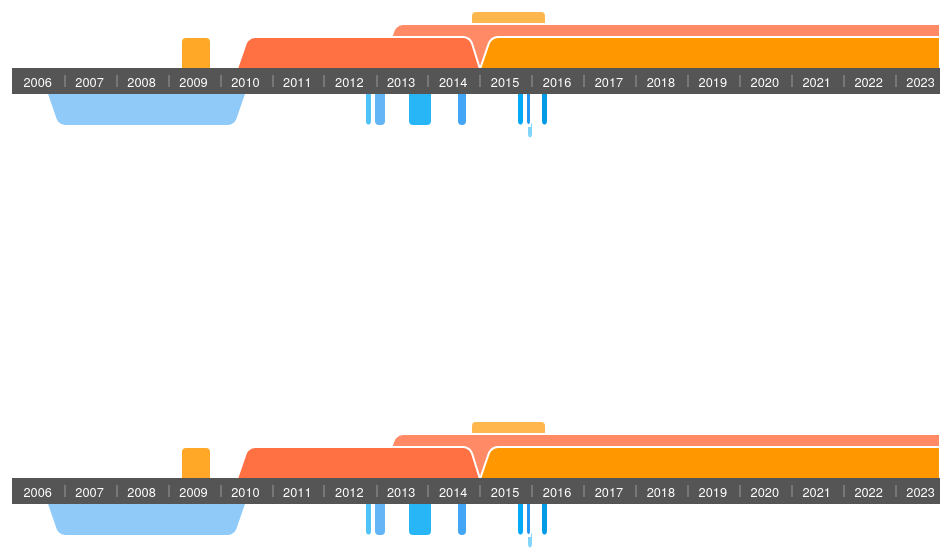
D3 v3 page, settled after 480 driven frames (8 s of simulated time); the page loaded 1 data file(s).


        document.addEventListener( 'DOMContentLoaded', function () {
            var resumalizeChart;
            var resumalizeDom = document.getElementById('resumalize');

            d3.json('resumalize.json', function (error, data) {
                resumalizeChart = resumalize(resumalizeDom, {});
                resumalizeChart.render(data);
            });

        }, false );
    
// ── resumalize.js
'use strict';

document.addEventListener( 'DOMContentLoaded', function () {
    var resumalizeChart;
    var resumalizeDom = document.getElementById('resumalize');

    d3.json('resumalize.json', function (error, data) {
        resumalizeChart = resumalize(resumalizeDom, {});
        resumalizeChart.render(data);
    });

}, false );


var resumalize = function(container, configuration) {
    var that = {};
    var config = {
        chartHeight					: 200,
        slopeChartHeight			: 200,
        slopeLeftMargin 			: 30,
        margin                      : {top: 10, right: 20, bottom: 30, left: 20},
        mainChartPercentageWidth    : 1,
        minGapWidth                 : 200,

        transitionMs				: 4000,
        xTickFormat					: d3.time.format('%Y'),

        workItemsLabel              : 'work',
        learningItemsLabel          : 'learning',
        noEndDateCharacter          : '-',
        theoreticalKnowledgeLvl     : 'theoretical',
        practicalKnowledgeLvl       : 'practical',
        bothKnowledgeLvl            : 'both'

    };

    var width = undefined;
    var height = undefined;

    var minDate = new Date().toJSON();
    var maxDate = '1970-01-01';
    var currentDate = new Date();

    var itemProps = [config.workItemsLabel, config.learningItemsLabel];
    var colors = {
        'working': ['#FFB74D', '#FF8A65', '#FFA726', '#FF7043', '#FF9800', '#FF5722', '#FB8C00', '#F4511E', '#F57C00', '#E64A19'],
        'learning': ['#81D4FA', '#90CAF9', '#4FC3F7', '#64B5F6', '#29B6F6', '#42A5F5', '#03A9F4', '#2196F3', '#039BE5', '#1E88E5']
    };
    var workingColors = d3.scale.ordinal().range(colors.working);
    var learningColors = d3.scale.ordinal().range(colors.learning);
    var availableLayers = {};
    availableLayers[config.workItemsLabel] = {};
    availableLayers[config.learningItemsLabel] = {};

    var svg = undefined;

    var x = undefined;
    var y = undefined;
    //var area = undefined;
    var itemAreasGenerator = undefined;
    var tooltip = undefined;

    var tech = [];

    var xAxis = undefined;
    var yAxis = undefined;
    var timeLineTickValues = undefined;

    var placeTitleDom = undefined;
    var placeDetailsDom = undefined;

    var workplace = undefined;
    var learningPlace = undefined;
    var technologiesSvg = undefined;
    var timeline = undefined;
    var timelineYearValues = undefined;

    // Slope graph
    var r2pSlopegraph = undefined;
    var leftScale = undefined;
    var rightScale = undefined;
    var bottomScale = undefined;
    var leftScaleAxis = undefined;
    var rightScaleAxis = undefined;
    var bottomScaleAxis = undefined;

    /**
     * Create an array of years between 2 provided date strings.
     * @param {string} minDate - A data in format 'YYYY-MM-DD'
     * @param {string} maxDate - A data in format 'YYYY-MM-DD'
     * @returns {Array} The array with years.
     */
    function getYearDatesBetweenTwoDates ( minDate, maxDate ) {
        var minDateYear = parseInt(minDate);
        var maxDateYear = parseInt(maxDate);
        var result = [];

        for ( var i = minDateYear; i <= maxDateYear; i++ ) {
            result.push(new Date(Date.UTC(i, 0, 1)));
        }

        return result;
    }

    /**
     * Extract from the data the max and min dates that will serve as starting and ending dates of the chart.
     * @param {Object} data - The resume data.
     */
    function extractMinAndMaxDates ( data ) {
        itemProps.forEach(function (prop) {
            data[prop] = data[prop] || [];
            data[prop].forEach(function ( xpItem ) {
                minDate = minDate > xpItem.dateStart ? xpItem.dateStart : minDate;
                maxDate = xpItem.dateEnd === config.noEndDateCharacter
                    ? currentDate.toJSON()
                    : (maxDate < xpItem.dateEnd
                        ? xpItem.dateEnd
                        : maxDate);
            });
        });
        minDate = new Date(parseInt(minDate), 0, 1, 12, 0, 1).toJSON();  // To account for timezones. Otherwise it can go a year before.
    }

    /**
     * Compute the coordinates required for drawing a path for either a work place or a learning place. The face2face
     * learning places and paid jobs are drawn in a trapezoidal form, while the other items are drawn in a rectangular form.
     * @param {Object} item - The work/learning place item from the resume data.
     * @param {string} prop - The type of item that is either work or learning.
     * @returns {Array} A list of objects with data required to build an svg path.
     */
    function getAreaObjectForItem ( item, prop ) {
        var dateStart = new Date(item.dateStart),
            startAsc = new Date(item.dateStart),
            dateEnd = item.dateEnd === config.noEndDateCharacter ? currentDate : new Date(item.dateEnd),
            endAsc = item.dateEnd === config.noEndDateCharacter ? currentDate : new Date(item.dateEnd),
            areaObjPoints = [],
            nrOfDays = 0,
            layer = 0,
            coeff,
            baseYPos = prop === config.workItemsLabel ? 4 : -4,
            yOffset = prop === config.workItemsLabel ? 14 : -14;

        // Paid jobs and face2face learning places will be drawn in a trapezoidal form, while the rest in a restangular form.
        switch ( item.type ) {
            case 'paidJob':
            case 'face2face':
                nrOfDays = 75;
                break;
            case 'volunteering':
            case 'online':
                nrOfDays = 0;
        }

        // Loop over available layers until the layer on which the item should be drawn is found.
        while (true) {
            // If there is no such layer yet, create a property with this layer, set its value to `endDate` and break loop.
            if ( !availableLayers[prop].hasOwnProperty(layer.toString()) ) {
                availableLayers[prop][layer.toString()] = dateEnd;
                break;

            } else {
                // If `dateStart` is less than the date of the layer, this means that the item area begins before
                // the item on the current level ends, which means that the current item should be drawn higher, thus
                // increase the layer on which it will be placed.
                if ( dateStart < availableLayers[prop][layer.toString()] ) {
                    layer += 1;
                } else {

                    // In case the `dateStart` is bigger than the date on which the layer ends, set current item's
                    // `dateEnd` as the new ending date for this layer.
                    availableLayers[prop][layer.toString()] = dateEnd;
                    break;
                }
            }
        }

        // Compute the coefficient that will keep the 'slope' of trapezoidal paths to have the same angle for different layers.
        coeff = layer === 0 ? 1 : (layer * 5 + 10) / (layer * 5 + 5);

        // Set the date that corresponds to the top left corner of the trapezoidal form.
        startAsc.setDate(startAsc.getDate() + nrOfDays * coeff);

        // In case the work/learning place has not finished (current working/learning place), do not draw it in
        // a trapezoidal form so as to show an ongoing experience.
        if ( item.dateEnd === '-' ) nrOfDays = 0;

        // Set the date that corresponds to the top right corner of the trapezoidal form.
        endAsc.setDate(endAsc.getDate() - nrOfDays * coeff);

        areaObjPoints.push({date: dateStart, y: baseYPos});
        areaObjPoints.push({date: startAsc, y: yOffset + (layer * baseYPos)});
        areaObjPoints.push({date: endAsc, y: yOffset + (layer * baseYPos)});
        areaObjPoints.push({date: dateEnd, y: baseYPos});

        item.layer = layer;

        return areaObjPoints;
    }

    function dataPreparation ( data ) {

        /**
         * Helper function to compare 2 objects based on a provided prop.
         * @param {Object} prop - The property name of the object which's value is to be compared.
         * @param {Boolean} desc - The sorting order.
         * @returns {compare} The comparing function based on the provided property.
         */
        function compareDataPoints ( prop, desc ) {

            function compare ( a, b ) {
                var result = a[prop] < b[prop]
                    ? -1
                    : (a[prop] > b[prop] ? 1 : 0);
                return result * sortOrder;
            }
            var sortOrder = desc ? -1 : 1;

            return compare;
        }

        /**
         * Process each responsibility of a working/learning place to obtain the data for the "responsibilities to
         * problems addressed" chart.
         * @param {Object} item - The place of work/volunteering/learning.
         * @param {string} itemType - The type of item (work or learning).
         */
        function processResponsibilities ( item, itemType ) {

            /**
             * Get the knowledge level of the technologies in the current item.
             * @param {string} itemType - The type of item (work or learning).
             * @param {string} currentLvl - The level at which a technology is known.
             * @returns {string} The updated level of knowledge of a technology.
             */
            function getKnowledgeLvl ( itemType, currentLvl ) {
                var result = currentLvl;
                // If no currentLvl, this means it's a new technology. Assign the lvl based on item type.
                if ( currentLvl === undefined ) {
                    result = itemType === config.workItemsLabel
                        ? config.practicalKnowledgeLvl
                        : config.theoreticalKnowledgeLvl;

                // Otherwise, if current lvl is theoretical, but there's a practical xp item
                // switch the current lvl to practical
                } else if ( currentLvl === config.theoreticalKnowledgeLvl && itemType === config.workItemsLabel ) {
                    result = config.practicalKnowledgeLvl;
                }
                return result;
            }

            /**
             * Map the responsibilities present in an item with the problems addressed at the same item.
             * @param {Object} responsibility - The responsibility item of a working/learning place.
             * @param {Array} slopeChartData - The data for the slope chart.
             * @param {Array} addressedProblems - The array of the addressed problems.
             */
            function mapResponsibilitiesToProblemsAddressed ( responsibility, slopeChartData, addressedProblems ) {
                // For each addressed problem in the responsibility item, add the connection "responsibility - problem"
                // to the slope chart data.
                responsibility.problemsAddressed.forEach(function ( addressedProblem ) {
                    slopeChartData.push([responsibility.title, addressedProblem]);

                    // If the addressed problem is a new one, add it to the list of all addressed problems,
                    // which later will be visualized on the right side of the slope chart.
                    if ( addressedProblems.indexOf(addressedProblem) === -1 ) {
                        addressedProblems.push(addressedProblem);
                    }
                });
            }

            function updateTechs ( responsibility, dateStart, itemType ) {

                function updateChildrenTechs ( parentTech, newTechs, knowledgeLvl, startDate, endDate ) {
                    newTechs.forEach(function(newTech) {

                        // Search if the child tech exists within the core technology.
                        var existingFilteredTechList = parentTech.children.filter(function (tech) {
                            return tech.name === newTech;
                        });

                        // If it is a new child tech, add it to the parent tech.
                        if ( existingFilteredTechList.length === 0 ) {
                            parentTech.children.push({
                                name: newTech,
                                knowledgeLvl: knowledgeLvl,
                                startEndDatePairs: [[startDate, endDate]]
                            });
                        } else {
                            // In case the child tech exists already, add dates of working and update knowledge level.
                            existingFilteredTechList[0].startEndDatePairs.push([startDate, endDate]);
                            existingFilteredTechList[0].knowledgeLvl = knowledgeLvl;
                        }
                    });
                }

                // For each technology present in a responsibility object, update the known technologies,
                // their knowledge levels and child technologies.
                for (var technology in responsibility.tech) {
                    if ( responsibility.tech.hasOwnProperty(technology) ) {
                        var techIsAlreadySaved = false;

                        // For each saved technology, check if the given technology matches. If so, mark the
                        // tech as already saved so that it won't be added again and update its knowledge level,
                        // start date and child technology details.
                        tech.forEach(function ( savedTech ) {
                            if ( savedTech.name === technology ) {
                                techIsAlreadySaved = true;

                                // Update the knowledge level.
                                savedTech.knowledgeLvl = getKnowledgeLvl(itemType, savedTech.knowledgeLvl);

                                // Update starting year of using the technology.
                                if ( savedTech.yearStarted > new Date(dateStart) ) {
                                    savedTech.yearStarted = new Date(dateStart);
                                }

                                // Update child technologies and their knowledge levels.
                                updateChildrenTechs(savedTech, responsibility.tech[technology], savedTech.knowledgeLvl, responsibility.dateStart, responsibility.dateEnd);
                            }
                        });

                        // If the given technology is a new one, save it and update child techs for it.
                        if ( !techIsAlreadySaved ) {
                            var newTech = {
                                name: technology,
                                knowledgeLvl: getKnowledgeLvl(itemType),
                                yearStarted: new Date(dateStart),
                                children: []
                            };

                            tech.push(newTech);

                            // Update child technologies and their knowledge levels.
                            updateChildrenTechs(newTech, responsibility.tech[technology], newTech.knowledgeLvl, responsibility.dateStart, responsibility.dateEnd);
                        }
                    }
                }
            }

            // TODO compute period based on all experiences (that might overlap)
            var period = new Date(item.dateEnd).getTime() - new Date(item.dateStart).getTime();
            // Initialize the object where the mapping will live.
            item.slopeChartData = [];
            item.addressedProblems = [];
            if ( item.responsibilities && item.responsibilities.length ) {
                item.responsibilities.forEach(function ( responsibility ) {
                    // Update person's technologies
                    if ( responsibility.tech ) {
                        updateTechs(responsibility, item.dateStart, itemType);
                    }
                    if ( responsibility.problemsAddressed && responsibility.problemsAddressed.length ) {
                        mapResponsibilitiesToProblemsAddressed(responsibility, item.slopeChartData, item.addressedProblems);
                    }
                })
            }
        }

        ///////////////////////////////////////////////////////////////////////////////
        // Here starts the data preparation process, that consists of several steps. //
        ///////////////////////////////////////////////////////////////////////////////

        // 1. Extract min and max dates to know how many years to draw on the timeline.
        extractMinAndMaxDates(data);

        itemProps.forEach(function (prop) {
            data[prop] = data[prop] || [];

            // 2. For each type of item (work/learning), sort the data according to its start date.
            data[prop] = data[prop].sort(compareDataPoints('dateStart'));

            // 3. For each work/learning item, generate chart coordinates where it'll be placed on the timeline.
            data[prop].forEach(function ( xpItem ) {
                xpItem.chartCoords = getAreaObjectForItem(xpItem, prop);

                // 4. Process responsibilities to gather data for the slope and tech stack charts.
                processResponsibilities(xpItem, prop);
            });

            // 5. After processing the data, sort it according to layers in order to display them nicely on the chart.
            data[prop] = data[prop].sort(compareDataPoints('layer', true));
        });
    }

    function formatDate ( date ) {
        var monthNamesShort = ['', 'Jan', 'Feb', 'Mar', 'Apr', 'May', 'Jun', 'Jul', 'Aug', 'Sep', 'Oct', 'Nov', 'Dec'];
        return date === config.noEndDateCharacter ? 'present' : monthNamesShort[parseInt(date.substr(5, 2))] + ' ' + date.substr(0, 4);
    }

    /**
     * Get the html content for the tooltip.
     * @param {Object} item - The work/learning item from resumalize data.
     * @returns {string} The html content to be inserted into the tooltip.
     */
    function getTooltipHtml ( item ) {
        var startDate = formatDate(item.dateStart);
        var endDate = formatDate(item.dateEnd);
        var result = '<div class="title"><strong>' + item.title + '</strong></div>' +
                '<div><strong>Place: </strong>' + item.place + '</div>' +
                '<div><strong>Period: </strong>' + startDate + ' — ' + endDate + '</div>';

        if ( item.course ) {
            result += '<div><strong>Course: </strong>' + item.course + '</div>';
        }
        if ( item.specialty ) {
            result += '<div><strong>Specialty: </strong>' + item.specialty + '</div>';
        }
        if ( item.keyFigures && item.keyFigures.length ) {
            result += '<div><strong>Key figures: </strong></div>';
            result += '<ul>';
            item.keyFigures.forEach(function (keyFigure) {
                result += '<li>' + keyFigure + '</li>';
            });
            result += '</ul>';
        }

        return result;
    }

    /**
     * Either draw a slope chart with the responsibilities that map to the problems addressed, or display a table with
     * all the responsibilities and their corresponding achievements, depending on what data is available.
     * @param {Object} item - The work/learning item data from the resumalize data.
     */
    function updateItemResponsibilityDetails ( item ) {

        // Example taken from https://bl.ocks.org/mbostock/7555321 and adjusted for labels placed in a column.
        function wrap ( text, width, side ) {
            text.each(function() {
                var tspanElements = [];
                var text = d3.select(this),
                    words = text.text().split(/\s+/).reverse(),
                    word,
                    line = [],
                    y = text.attr("y"),
                    dy = parseFloat(text.attr("dy")),
                    tspan = text.text(null).append("tspan").attr("x", side * 9).attr("y", y).attr("dy", dy + "em").style('font-size', '90%');
                    tspanElements.push(tspan);
                while (word = words.pop()) {
                    line.push(word);
                    tspan.text(line.join(" "));
                    if (tspan.node().getComputedTextLength() > width) {
                        line.pop();
                        tspan.text(line.join(" "));
                        line = [word];
                        tspan.attr('dy', dy + 'em');  // We do not change `dy` attr, thus stacking all tspan elements one on top of the other. The adjustment will be made later.
                        tspan = text.append("tspan").attr("x", side * 9).attr("y", y).attr("dy", dy + "em").style('font-size', '90%').text(word);
                        tspanElements.push(tspan);  // Add tspan elements for vertical adjustment later on
                    }
                }

                // If we have more than 1 tspan element, we need to adjust their `dy` attribute (as currently they are all one on top of the other
                if ( tspanElements.length > 1 ) {

                    // Check if the number of lines of the label is odd.
                    var isOdd = tspanElements.length % 2 !== 0;

                    // The distance between rows based on the number of rows of the label.
                    var distanceBetweenElements = 1 / tspanElements.length;

                    // In case it is odd, compute as the middle `dy` prop to be 1/n, whereas if nr of lines is even,
                    // this means that the middle `dy` value for the label is "between the lines", and thus we compute
                    // the middle value as 1/(n*2). For instance, for odd number of lines we have:
                    //     line1 (dy = 0)
                    //     line2 (dy = .33)   <-- middle, computed as 1/3
                    //     line3 (dy = .66)
                    // And for even nr of lines:
                    //     line1 (dy = 0)
                    //           (dy = 0.25)  <-- middle, computed as 1/4
                    //     line2 (dy = 0.5)
                    var middleDy = isOdd ? 1 / tspanElements.length : (1 - 1 / tspanElements.length) / 2;

                    // Compute the middle index so as to know for which rows to subtract and for which rows to add the offset.
                    // Here, in case it is odd, the middle index will be the middle index value in tspanElements list (for a list
                    // of 3 elements ([0, 1, 2]) the middle index will be 1), whereas if it is even, the middle index will be
                    // the middle between the 2 adjacent indexes in the middle (for a list of 2 elements ([0, 1]), the middle
                    // index will be 0.5. See below why this matters.
                    var middleIndex = isOdd ? Math.floor(tspanElements.length / 2) : tspanElements.length / 2 - .5;

                    //// Adjustment for when there are an even number of rows for a label.
                    //var adjustForEvenNrOfRows = isOdd ? 0 : 0;

                    tspanElements.forEach(function (tspan, i) {
                        // Initialize the offset value.
                        var offsetDy = 0;
                        if ( i < middleIndex ) {
                            // If i is less than middle index, we need to push the tspan element up, thus we subtract from the
                            // middleDy value the position of this row from the center (middleIndex - i) times the number of
                            // rows of the current label times the middleDy value.
                            // Example (odd rows):
                            // i = 0 --> line1
                            //           line2 <-- middleDy = 0.33, middleIndex = 1
                            //           line3
                            // middleIndex - i = 1 - 0 = 1 (the current row is placed 1 rows above the middle index)
                            // offsetDy = 0.33 - 1 * 3 * 0.33 = 0.33 - 1 = -0.66 (we need to push the current row -0.66em units (up direction).
                            //
                            // Example (even rows):
                            // i = 0 --> line1
                            //                 <-- middleDy = 0.25, middleIndex = 0.5
                            //           line2
                            // middleIndex - i = 0.5 - 0 = 0.5 (the current row is placed 0.5 rows above the middle index)
                            // offsetDy = 0.25 - 0.5 * 2 * 0.5 = 0.25 - 0.5 = -0.25 (we need to push the current row -0.25em units (up direction).
                            offsetDy = middleDy - (middleIndex - i) * tspanElements.length * distanceBetweenElements;
                        } else {
                            // The same logic applies when the ith row is greater than the middleIndex. Here all the rows are
                            // shifted below the middleDy value.
                            offsetDy = middleDy + (i - middleIndex) * tspanElements.length * distanceBetweenElements;
                        }
                        tspan.attr('dy', offsetDy + 'em');
                    })
                }
            });
        }

        /**
         * Compute the left and right margins necessary to display each label in one row.
         * @param item
         * @returns {{left: number, right: number}}
         */
        function computeMargins ( item ) {

            /**
             * Compute the necessary width in pixels for a list of labels.
             * @param {Array} listOfLabels - An array of list of labels that are strings.
             * @returns {number} The max width necessary to display the longest label.
             */
            function computeMargin ( listOfLabels ) {
                var margin = 0;

                listOfLabels.forEach(function (label) {
                    var textWidth;

                    var labelMeter = r2pSlopegraph.selectAll('.labelMeter')
                        .data([label])
                        .enter()
                        .append('text')
                        .attr('class', 'labelMeter')
                        .attr('x', 0)
                        .attr('y', 0)
                        .style('font-size', '90%')
                        .style('visibility', 'hidden')
                        .text(label);

                    textWidth = labelMeter[0][0].getComputedTextLength();
                    if ( margin < textWidth ) {
                        margin = textWidth;
                    }

                    r2pSlopegraph.selectAll('.labelMeter')
                        .data([])
                        .exit()
                        .remove();
                });
                return margin;
            }

            // Compute for left margin
            var leftMargin = computeMargin(item.responsibilities.map(function (r) { return r.title; }));

            // Compute for right margin
            var rightMargin = computeMargin(item.addressedProblems);

            return {
                'left': leftMargin,
                'right': rightMargin
            };
        }

        /**
         * Compute the gap between the left and right axes in the slope chart.
         * First, check whether the left and right margins and the min gap width between them fits the available width of the chart.
         * In case it is wider that the available width, adjust margins accordingly and leave the gap at min width.
         * The algorithm is a simple one: compute the ratio of available width / necessary width and shorten them proportionally.
         * In case the margins are shorter than the available width, compute the gap to fill the available width.
         * @param {Object} margins - The right and left margins necessary to display the slopegraph's labels each per one row.
         * @returns {number} The width of the gap in pixels.
         */
        function checkMarginsAndGetWidth ( margins ) {
            var w = window.innerWidth - config.slopeLeftMargin;  // TODO check it for browser compatibility
            var slopeChartWidth = config.minGapWidth;
            if ( w < margins.right + margins.left + config.minGapWidth ) {  // add 50 to account for the axis labels padding
                var ratio = w / (margins.right + margins.left + config.minGapWidth);
                margins.right *= ratio;
                margins.left *= ratio;
            } else {
                slopeChartWidth = w - margins.right - margins.left - config.slopeLeftMargin;
            }
            return slopeChartWidth;
        }

        /**
         * Draws a slope chart that visualizes the connection between the responsibilities and problems addressed by them.
         * @param {Object} item - An experience item from the resumalize json data.
         */
        function drawSlopeChart ( item ) {
            var slopeChartMargins = computeMargins(item);
            var slopeChartWidth = checkMarginsAndGetWidth(slopeChartMargins);
            var responsibilityTitles = item.responsibilities.map(function (d) { return d.title; });
            var maxNrOfLabels = responsibilityTitles.length > item.addressedProblems.length
                ? responsibilityTitles.length
                : item.addressedProblems.length;
            config.slopeChartHeight = 40 * maxNrOfLabels;
            leftScale.domain(responsibilityTitles).rangeRoundBands([0, config.slopeChartHeight - config.margin.top - config.margin.bottom], .3);
            rightScale.domain(item.addressedProblems).rangeRoundBands([0, config.slopeChartHeight - config.margin.top - config.margin.bottom], .3);

            bottomScale.range([0, slopeChartWidth]);

            d3.select('.r2pSlopegraph').attr('height', config.slopeChartHeight + 'px');

            var r2pG = r2pSlopegraph.append('g')
                .attr('class', 'g_slope')
                .attr('transform', 'translate(' + (slopeChartMargins.left + config.slopeLeftMargin) + ',25)');

            r2pG.append('text')
                .attr('x', bottomScale(0) - 9)
                .attr('y', -5)
                .attr('class', 'slope-chart-label')
                .style('text-anchor', 'end')
                .text('Responsibilities');

            r2pG.append('text')
                .attr('x', bottomScale(1) + 9)
                .attr('y', -5)
                .attr('class', 'slope-chart-label')
                .text('Problems addressed');

            r2pG.append("g")
                .attr("class", "y slope-left-axis")
                .attr("transform", "translate(0,0)")
                .call(leftScaleAxis)
                .selectAll(".tick text")
                .call(wrap, slopeChartMargins.left, -1)
                .on('mouseover', function (d) {
                    var leftLabels = d3.selectAll('.slope-left-axis .tick text');
                    var rightLabels = d3.selectAll('.slope-right-axis .tick text');
                    var emphasizedSlopeLines = item.slopeChartData.filter(function (x) { return x[0] === d; });
                    var rightEmphasizedLabels = emphasizedSlopeLines.map(function (x) { return x[1]; });

                    leftLabels.filter(function (x) { return d !== x; })
                        .style('opacity', '0.3');

                    rightLabels.filter(function (x) { return rightEmphasizedLabels.indexOf(x) === -1; })
                        .style('opacity', '0.3');

                    r2pSlopegraph.selectAll('.slope-line')
                        .data(item.slopeChartData)
                        .filter(function (x) { return x[0] !== d; })
                        .style('stroke', '#ddd');
                })
                .on('mouseout', function () {
                    d3.selectAll('.slope-left-axis .tick text').style('opacity', '1 ');
                    d3.selectAll('.slope-right-axis .tick text').style('opacity', '1 ');
                    d3.selectAll('.slope-line').style('stroke', '#999');
                });

            r2pG.append("g")
                .attr("class", "y slope-right-axis")
                .attr("transform", "translate(" + slopeChartWidth + ",0)")
                .call(rightScaleAxis)
                .selectAll(".tick text")
                .call(wrap, slopeChartMargins.right, 1)
                .on('mouseover', function (d) {
                    var leftLabels = d3.selectAll('.slope-left-axis .tick text');
                    var rightLabels = d3.selectAll('.slope-right-axis .tick text');
                    var emphasizedSlopeLines = item.slopeChartData.filter(function (x) { return x[1] === d; });
                    var leftEmphasizedLabels = emphasizedSlopeLines.map(function (x) { return x[0]; });

                    leftLabels.filter(function (x) { return leftEmphasizedLabels.indexOf(x) === -1; })
                        .style('opacity', '0.3');

                    rightLabels.filter(function (x) { return d !== x; })
                        .style('opacity', '0.3');

                    r2pSlopegraph.selectAll('.slope-line')
                        .data(item.slopeChartData)
                        .filter(function (x) { return x[1] !== d; })
                        .style('stroke', '#ddd');
                })
                .on('mouseout', function () {
                    d3.selectAll('.slope-left-axis .tick text').style('opacity', '1');
                    d3.selectAll('.slope-right-axis .tick text').style('opacity', '1');
                    d3.selectAll('.slope-line').style('stroke', '#999');
                });

            r2pG.selectAll('.slope-line')
                .data(item.slopeChartData)
                .enter()
                .append('line')
                .attr('class', 'slope-line')
                .attr('x1', 0)
                .attr('y1', function (d) { return leftScale(d[0]) + leftScale.rangeBand() / 2; })
                .attr('x2', slopeChartWidth)
                .attr('y2', function (d) { return rightScale(d[1]) + rightScale.rangeBand() / 2; });
        }

        /**
         * Update the text details of the work/learning item.
         * @param {Array} responsibilities - The array of the responsibilities of the work/learning item.
         */
        function updateResponsibilityDetails ( responsibilities ) {

            if ( responsibilities && responsibilities.length ) {
                var headerDiv = placeDetailsDom.append('div').attr('class', 'responsibility-header');
                headerDiv.append('div').attr('class', 'responsibility-title').html('Responsibility');
                headerDiv.append('div').attr('class', 'responsibility-description').style('font-weight', 700).html('Description');
                headerDiv.append('div').attr('class', 'responsibility-achievements').style('font-weight', 700).html('Achievements');

                responsibilities.forEach(function (responsibility) {
                    var responsibilityRow = placeDetailsDom.append('div')
                        .attr('class', 'responsibility-row');

                    responsibilityRow.append('div')
                        .attr('class', 'responsibility-title')
                        .html(responsibility.title);

                    responsibilityRow.append('div')
                        .attr('class', 'responsibility-description')
                        .html(responsibility.description);

                    var achievements = responsibilityRow.append('div')
                        .attr('class', 'responsibility-achievements');

                    if ( responsibility.achievements && responsibility.achievements.length ) {
                        var list = achievements.append('ul');
                        responsibility.achievements.forEach(function (achievement) {
                            list.append('li').html(achievement);
                        });
                    }
                });
            }
        }

        // Remove any chart that was there.
        r2pSlopegraph.select('.g_slope').remove();

        // Remove any text details that were there.
        placeDetailsDom.selectAll('*').remove();

        // If there exist addressed problems, draw the slope chart, otherwise, display the details of the item as a table.
        if ( item.addressedProblems.length ) {
            drawSlopeChart(item);
        } else {
            updateResponsibilityDetails(item.responsibilities);
        }

    }

    function configure ( configuration ) {
        var prop;
        for ( prop in configuration ) {
            if ( configuration.hasOwnProperty(prop) ) {
                config[prop] = configuration[prop];
            }
        }

        width = (d3.select(container).node().offsetWidth - config.margin.left - config.margin.right) * config.mainChartPercentageWidth;
        height = config.chartHeight - config.margin.top - config.margin.bottom;

        x = d3.time.scale()
            .range([config.margin.left, width - config.margin.right])
            .domain([new Date(minDate), new Date(maxDate)]);

        y = d3.scale.linear()
            .range([height, 0])
            .domain([-20, 30]);

        itemAreasGenerator = d3.svg.line()
            .x(function (d) {
                return Math.ceil(x(new Date(d.date)));
            })
            .y(function (d) {
                return Math.ceil(y(d.y));
            });

        timeLineTickValues = getYearDatesBetweenTwoDates(minDate, maxDate);

        xAxis = d3.svg.axis()
            .scale(x)
            .orient('bottom');
            //.tickValues(timeLineTickValues)
            //.tickFormat(config.xTickFormat);

        yAxis = d3.svg.axis()
            .scale(y)
            .orient('left');

        if ( !tooltip )
            tooltip = d3.select("body")
                .append("div")
                .attr('class','tooltip')
                .style("position", "absolute")
                .style("z-index", "11")
                .style("visibility", "hidden")
                .text("");

        leftScale = d3.scale.ordinal();
        rightScale = d3.scale.ordinal();
        bottomScale = d3.scale.linear().domain([0, 1]);

        leftScaleAxis = d3.svg.axis()
            .scale(leftScale)
            .orient('left');

        rightScaleAxis = d3.svg.axis()
            .scale(rightScale)
            .orient('right');

        bottomScaleAxis = d3.svg.axis()
            .scale(bottomScale)
            .orient('bottom');

    }
    that.configure = configure;

    function isRendered() {
        return (svg !== undefined);
    }
    that.isRendered = isRendered;

    function render ( data ) {
        svg = d3.select(container)
            .append('svg:svg')
            .attr('class', 'resumalize')
            .attr('width', function () { return config.mainChartPercentageWidth * 100 + '%'; })
            .attr('height', config.chartHeight + 'px')
            .append('g')
            .attr('class', 'g_resumalize')
            .attr('transform', 'translate(' + config.margin.left + ',' + config.margin.top + ')');

        // TODO add technologies chart
        //technologiesSvg = d3.select()
        //    .append('svg:svg')
        //    .attr('class', 'technologies')
        //    .attr('width', function () { return (1 - config.mainChartPercentageWidth) * 100 + '%'; })
        //    .attr('height', config.chartHeight + 'px')
        //    .append('g')
        //    .attr('class', 'g_technologies')
        //    .attr('transform', 'translate(' + config.margin.left + ',' + config.margin.top + ')');

        placeTitleDom = d3.select(container)
            .append('div')
            .attr('id', 'placeTitle')
            .style('margin-left', 2 * config.margin.left + 'px');

        placeDetailsDom = d3.select(container)
            .append('div')
            .attr('id', 'placeDetails')
            .style('margin-left', 2 * config.margin.left + 'px');

        r2pSlopegraph = d3.select(container)
            .append('svg:svg')
            .attr('class', 'r2pSlopegraph')
            .attr('width', function () { return config.mainChartPercentageWidth * 100 + '%'; })
            .attr('height', config.slopeChartHeight + 'px');

        update(data === undefined ? {} : data, {});
    }
    that.render = render;

    function update ( newData, newConfiguration ) {
        dataPreparation(newData);
        configure(newConfiguration);

        workplace = svg.selectAll('.workplace')
            .data(newData[config.workItemsLabel])
            .enter()
            .append('g')
            .attr('class', 'workplace');

        workplace
            .append('path')
            .attr('class', 'workPolygon')
            .attr('d', function (d) { return d3.roundPathCorners(itemAreasGenerator(d.chartCoords), 5, [x(new Date(maxDate))]); })
            .attr('fill', function (d) { return workingColors(d.title); })
            .attr('stroke-width', 2);

        workplace
            .on('mouseover', function (d) {
                return tooltip.style('border-color', workingColors(d.title))
                    .style("visibility", "visible")
                    .html(getTooltipHtml(d));
            })
            .on("mousemove", function () {
                var item = d3.select(this);
                var coords = d3.mouse(item.node());
                return tooltip
                    .style("top", (coords[1] + 10)+"px")
                    .style("left",(coords[0] + 40)+"px");
            })
            .on("mouseout", function () {
                return tooltip.style("visibility", "hidden");
            })
            .on('click', function (d) {
                d3.selectAll('.selected').remove();
                d3.select(this).append('path')
                    .attr('d', d3.roundPathCorners(itemAreasGenerator(d.chartCoords), 5, [x(new Date(maxDate))]))
                    .attr('class', 'workPolygon selected')
                    .style('fill', 'url(#dots-1) #ddd');
                placeTitleDom.html('<h2>"' + d.title + '" at ' + d.place + '</h2><h3>' + formatDate(d.dateStart) + ' — ' + formatDate(d.dateEnd) + '</h3>');
                updateItemResponsibilityDetails(d);
            });

        learningPlace = svg.selectAll('.learningPlace')
            .data(newData[config.learningItemsLabel])
            .enter()
            .append('g')
            .attr('class', 'learningPlace');

        learningPlace
            .append('path')
            .attr('class', 'learningPolygon')
            .attr('d', function (d) { return d3.roundPathCorners(itemAreasGenerator(d.chartCoords), 5, [x(new Date(maxDate))]); })
            .attr('fill', function (d) {
                return learningColors((d.course || d.place));
            })
            .attr('stroke-width', 2);

        learningPlace
            .on('mouseover', function (d) {
                return tooltip.style('border-color', learningColors((d.course || d.place)))
                    .style("visibility", "visible")
                    .html(getTooltipHtml(d));
            })
            .on("mousemove", function () {
                var item = d3.select(this);
                var coords = d3.mouse(item.node());
                return tooltip
                    .style("top", (coords[1] + 10)+"px")
                    .style("left",(coords[0] + 40)+"px");
            })
            .on("mouseout", function () {
                return tooltip.style("visibility", "hidden");
            })
            .on('click', function (d) {
                d3.selectAll('.selected').remove();
                d3.select(this).append('path')
                    .attr('d', d3.roundPathCorners(itemAreasGenerator(d.chartCoords), 5, [x(new Date(maxDate))]))
                    .attr('class', 'learningPolygon selected')
                    .style('fill', 'url(#dots-1) #ddd');
                placeTitleDom.html('<h2>"' + d.title + '" at ' + d.place + '</h2><h3>' + formatDate(d.dateStart) + ' — ' + formatDate(d.dateEnd) + '</h3>');
                updateItemResponsibilityDetails(d);
            });

        timeline = svg.append('g').attr('class', 'timeline');

        timeline.append('rect')
            .attr('class', 'timeline-rect')
            .attr('x', x(timeLineTickValues[0]))
            .attr('y', y(4))
            .attr('width', function() { return x(new Date(maxDate)) - x(timeLineTickValues[0]); })
            .attr('height', function () { return y(-4) - y(4); });

        timelineYearValues = timeline.selectAll('.year')
            .data(timeLineTickValues)
            .enter()
            .append('text')
            .attr('class', 'year')
            .attr('x', function (d) { return x(new Date(d.getFullYear(), d.getMonth() + 6, 1)); })
            .attr('y', function () { return y(0); })
            .text(function (d) { return d.getFullYear(); })
            .attr('text-anchor', 'middle')
            .attr('dominant-baseline', 'central')
            .style('fill', '#ffffff')
            .style('font-size', '80%');

        // Remove the first entry so that we won't have a separator at the beginning of the first year on the timeline.
        var dataForYearSeparators = timeLineTickValues.slice();
        dataForYearSeparators.shift();

        timeline.selectAll('.year-separator')
            .data(dataForYearSeparators)
            .enter()
            .append('rect')
            .attr('class', 'year-separator')
            .attr('x', function (d) { return x(d); })
            .attr('y', y(2))
            .attr('width', 2)
            .attr('height', y(-2) - y(2));

        //svg.append('g')
        //    .attr("class", "x axis")
        //    .attr("transform", "translate(" + config.chartHeight + ",0)")
        //    .call(xAxis);
    }
    that.update = update;

    configure(configuration);

    return that;
};

(function() {
    d3.roundPathCorners = function ( path, radius, xCoordsToIgnore ) {
        var roundedPath = [];
        var separatedCommands = splitPathByCommands(path);
        var xCoordinatesToIgnore = xCoordsToIgnore || [];
        //console.log(separatedCommands);

        var point1, point2, point3, angle;

        separatedCommands.forEach(function (command) {
            var distance = 0, offsetPoint;
            point1 = point2;
            point2 = point3;
            point3 = command.coordinates[0];
            //roundedPath.push(command);
            if ( point1 && point2 && point3 ) {
                angle = computeAngleAtCorner(point1, point2, point3);
                distance = computeLengthFromAngleToTangencyPoint(radius, angle/2);  // it is 1/2 times angle because we compute the adjacent side of the right triangle
            }
            if ( distance !== 0 && point2 && xCoordinatesToIgnore.indexOf(point2.x) === -1 ) {
                roundedPath[roundedPath.length - 1].coordinates[0] = computeNewStoppingPointForRoundingEffect(point1, point2, distance);
                offsetPoint = computeNewStoppingPointForRoundingEffect(point3, point2, distance);
                roundedPath.push({
                    command: 'S',
                    coordinates: [point2, offsetPoint]
                });
            }
            roundedPath.push(command);
        });

        roundedPath = roundedPath.map(function (action) {
            return action.command + action.coordinates.map(function(d) { return d.x + ',' + d.y; }).join(' ');
        }).join('');

        // Find out where the corners are and compute the angle at these corners, then based on these angles compute the distance where to start rounding.
        return roundedPath;
    };

    /**
     * Split the path string into its component commands with the coordinates for each point as an object in form of {x, y}.
     * @param {string} path - The path to be split.
     * @returns {Array} The split path by its constituent commands and coordinates for points defined as an object with x,y props.
     */
    function splitPathByCommands ( path ) {

        /**
         * Decompose a command from an svg path into its proper command action and the coordinates of the point to where the action is directed.
         * @param {string} command - The command in form of `<Action><x>,<y>`. For now, only one pair of coordinates is supported.
         * @returns {Object} The object that contains the command and coordinates of the points.
         */
        function splitCommandIntoComponents ( command ) {
            var cmd = command[0];
            var coordinates = command.substring(1).split(' ').map(function (c) {
                var coords = c.split(',');  // TODO deal with the case when there are several numbers separated by a space only (no commas)
                return {
                    x: parseInt(coords[0]),
                    y: parseInt(coords[1])
                };
            });
            return {
                command: cmd,
                coordinates: coordinates
            };
        }

        var re = /[A-Za-z][\d\s,]*/g;
        //console.log('M407,111L407,81S407,71 417,71L467,71S477,71 477,81L477,111'.match(re));
        return path.match(re).map(splitCommandIntoComponents);
    }

    /**
     * Compute the angle that is formed by the coordinates of 3 points.
     * @param {Object} point1
     * @param {Object} point2
     * @param {Object} point3
     * @returns {number} The angle in radians.
     */
    function computeAngleAtCorner ( point1, point2, point3 ) {
        var angle1 = Math.atan2(point1.y - point2.y, point1.x - point2.x);
        var angle2 = Math.atan2(point2.y - point3.y, point2.x - point3.x);
        return Math.abs(angle1) - Math.abs(angle2);
    }

    /**
     * Compute the length of the adjacent side of a right triangle.
     * @param {number} radius - The radius of the rounded border.
     * @param {number} angle - The angle in radians
     * @returns {number} The length of the side from the angle vertex to the tangency point.
     */
    function computeLengthFromAngleToTangencyPoint (radius, angle) {
        return radius / Math.tan(angle);
    }

    /**
     * Compute point coordinates before the angle vertex where the rounding should start/end.
     * @param {Object} point1
     * @param {Object} point2
     * @param {number} distance - The distance from the angle vertex to the point where rounding should start/end.
     * @returns {Object} The coordinates of the point where the rounding should start/end.
     */
    function computeNewStoppingPointForRoundingEffect (point1, point2, distance) {
        function computeDistanceBetweenPoints ( point1, point2 ) {
            return Math.sqrt(Math.pow(point2.x - point1.x, 2) + Math.pow(point2.y - point1.y, 2));
        }

        var d = computeDistanceBetweenPoints(point1, point2),
            newPoint = {},
            direction = distance > 0 ? 1 : -1;
        newPoint.x = parseFloat((point2.x + direction * distance / d * (point1.x - point2.x)).toFixed(2));
        newPoint.y = parseFloat((point2.y + direction * distance / d * (point1.y - point2.y)).toFixed(2));

        return newPoint;
    }
})();

### data: resumalize.json
{
 "work": [
  {
   "type": "paidJob",
   "dateStart": "2015-01-05",
   "dateEnd": "-",
   "place": "Spark Research Labs",
   "title": "Head of Technology",
   "keyFigures": [
    "Developed 3 SaaS commercial products",
    "Mentor and technical agenda responsible …"
   ],
   "responsibilities": [
    "{... 9 keys}",
    "{... 8 keys}",
    "{... 8 keys}"
   ]
  },
  {
   "type": "paidJob",
   "dateStart": "2010-05-01",
   "dateEnd": "2015-01-05",
   "place": "Orange Moldova S.A.",
   "title": "Training & Quality of Sales Coordinator",
   "keyFigures": [
    "1200+ hours of training",
    "1800+ people trained",
    "3 team-building events delivered",
    "Developed eLearning training modules pas…",
    "Developed a dashboard used by Sales Depa…"
   ],
   "responsibilities": [
    "{... 9 keys}",
    "{... 9 keys}",
    "{... 8 keys}",
    "{... 8 keys}"
   ]
  },
  {
   "type": "volunteering",
   "dateStart": "2009-04-01",
   "dateEnd": "2009-11-01",
   "place": "AIESEC Ukraine",
   "title": "National Trainers' Coordinator",
   "keyFigures": [
    "developed the Member Educational Cycle f…",
    "organized 1 international Train the Trai…"
   ],
   "responsibilities": [
    "{... 9 keys}",
    "{... 9 keys}",
    "{... 8 keys}"
   ]
  },
  {
   "type": "volunteering",
   "dateStart": "2014-11-01",
   "dateEnd": "2016-04-14",
   "place": "TEDxChisinau",
   "title": "Speakers Coach",
   "responsibilities": [
    "{... 7 keys}",
    "{... 7 keys}"
   ]
  },
  {
   "type": "paidJob",
   "dateStart": "2013-02-01",
   "dateEnd": "-",
   "place": "Technical University of Moldova",
   "title": "Lecturer",
   "responsibilities": [
    "{... 3 keys}"
   ]
  }
 ],
 "learning": [
  {
   "type": "face2face",
   "dateStart": "2006-09-01",
   "dateEnd": "2010-07-01",
   "place": "Technical University of Moldova",
   "specialty": "Computer Science",
   "responsibilities": [],
   "title": "Student"
  },
  {
   "type": "online",
   "dateStart": "2013-08-12",
   "dateEnd": "2014-02-01",
   "place": "coursera.org",
   "title": "Student",
   "course": "Social Psychology"
  },
  {
   "type": "online",
   "dateStart": "2012-12-17",
   "dateEnd": "2013-03-14",
   "place": "coursera.org",
   "title": "Student",
   "course": "Model Thinking"
  },
  {
   "type": "online",
   "dateStart": "2012-10-15",
   "dateEnd": "2012-12-06",
   "place": "coursera.org",
   "title": "Student",
   "course": "Gamification"
  },
  {
   "type": "online",
   "dateStart": "2014-07-28",
   "dateEnd": "2014-10-02",
   "place": "coursera.org",
   "title": "Student",
   "course": "Introduction to Neuroeconomics: How the …"
  },
  {
   "type": "online",
   "dateStart": "2015-11-29",
   "dateEnd": "2016-01-10",
   "place": "coursera.org",
   "title": "Student",
   "course": "Machine Learning: Regression"
  },
  {
   "type": "online",
   "dateStart": "2016-03-05",
   "dateEnd": "2016-04-24",
   "place": "coursera.org",
   "title": "Student",
   "course": "Machine Learning: Classification"
  },
  {
   "type": "online",
   "dateStart": "2015-09-22",
   "dateEnd": "2015-11-09",
   "place": "coursera.org",
   "title": "Student",
   "course": "Machine Learning Foundations: A Case Stu…"
  },
  "... 1 more items"
 ]
}